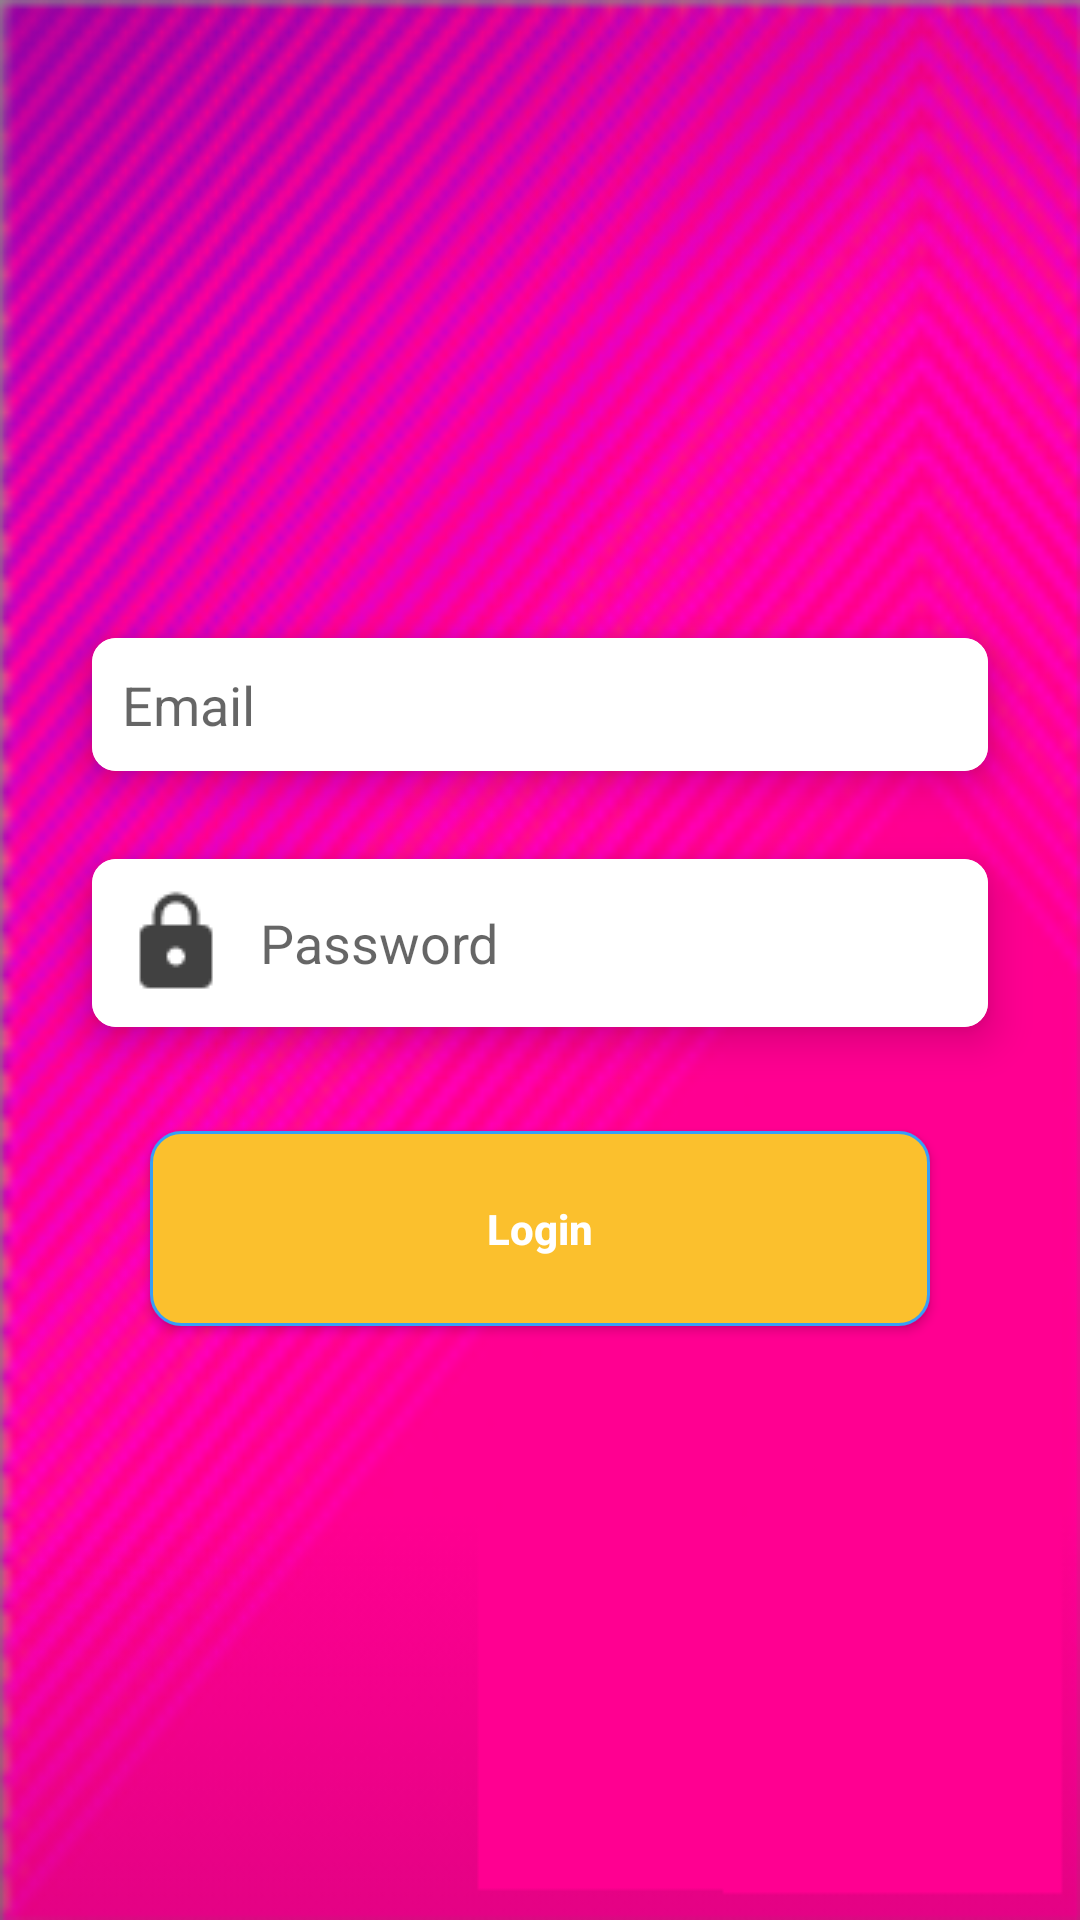

Produce the Android XML layout that renders to this screen, including the resource entries it uses.
<!-- AndroidManifest.xml: application theme Theme.FireStoreSample -->
<!-- res/layout/firestore_login.xml -->
<?xml version="1.0" encoding="utf-8"?>
<LinearLayout xmlns:android="http://schemas.android.com/apk/res/android"
    android:layout_width="match_parent"
    android:layout_height="match_parent"
    android:gravity="center"
    android:background="@drawable/p"
    android:orientation="vertical">


    <androidx.cardview.widget.CardView xmlns:android="http://schemas.android.com/apk/res/android"
        xmlns:card_view="http://schemas.android.com/apk/res-auto"
        android:id="@+id/card_view"
        android:layout_width="match_parent"
        android:layout_height="wrap_content"
        android:layout_marginLeft="20dp"
        android:layout_marginTop="10dp"
        android:layout_marginRight="20dp"
        card_view:cardCornerRadius="8dp"
        card_view:cardElevation="8dp"
        card_view:cardUseCompatPadding="true">

        <EditText
            android:id="@+id/et_USERNAME"
            android:layout_width="match_parent"
            android:layout_height="wrap_content"
            android:background="#FFFFFF"
            android:drawableLeft="@drawable/username"
            android:drawablePadding="10dp"
            android:hint="Email"
            android:padding="10dp"
            android:singleLine="true" />

    </androidx.cardview.widget.CardView>

    <androidx.cardview.widget.CardView xmlns:android="http://schemas.android.com/apk/res/android"
        xmlns:card_view="http://schemas.android.com/apk/res-auto"
        android:layout_width="match_parent"
        android:layout_height="wrap_content"
        android:layout_marginLeft="20dp"
        android:layout_marginRight="20dp"
        card_view:cardCornerRadius="8dp"
        card_view:cardElevation="8dp"
        card_view:cardUseCompatPadding="true">

        <EditText
            android:id="@+id/et_PWD"
            android:layout_width="match_parent"
            android:layout_height="wrap_content"
            android:background="#FFFFFF"
            android:drawableLeft="@drawable/password"
            android:drawablePadding="10dp"
            android:hint="Password"
            android:inputType="textPassword"
            android:padding="10dp"
            android:singleLine="true" />

    </androidx.cardview.widget.CardView>


    <Button
        android:id="@+id/btnLogin"
        android:layout_width="match_parent"
        android:layout_height="65dp"
        android:layout_marginLeft="50dp"
        android:layout_marginTop="20dp"
        android:layout_marginRight="50dp"
        android:layout_marginBottom="10dp"
        android:background="@drawable/button1_rounded"
        android:text="Login"
        android:textAllCaps="false"
        android:textColor="#ffffff"
        android:textStyle="bold" />



</LinearLayout>
<!-- resources referenced by this layout -->
<resources>
  <!-- drawable button1_rounded (drawable) -->
  <?xml version="1.0" encoding="utf-8"?>
  <selector xmlns:android="http://schemas.android.com/apk/res/android">
      <item>
          <shape android:shape="rectangle">
              <solid android:color="#FBC02D"/>
              <stroke android:color="#369ff7" android:width="1dp" />
              
              <corners android:radius="10dp" />
          </shape>
      </item>
  </selector>
  <!-- drawable p: png bitmap (drawable, 173558 bytes) -->
  <!-- drawable password: png bitmap (drawable, 326 bytes) -->
  <style name="Theme.FireStoreSample" parent="Theme.AppCompat.DayNight.DarkActionBar">
          
          <item name="colorPrimary">@color/purple_500</item>
          <item name="colorPrimaryVariant">@color/purple_700</item>
          <item name="colorOnPrimary">@color/white</item>
          
          <item name="colorSecondary">@color/teal_200</item>
          <item name="colorSecondaryVariant">@color/teal_700</item>
          <item name="colorOnSecondary">@color/black</item>
          
          <item name="android:statusBarColor" tools:targetApi="l">?attr/colorPrimaryVariant</item>
          
      </style>
  <color name="purple_500">#8ACFF1</color>
  <color name="purple_700">#6ECAF6</color>
  <color name="white">#FFFFFFFF</color>
  <color name="teal_200">#FF03DAC5</color>
  <color name="teal_700">#FF018786</color>
  <color name="black">#FF000000</color>
</resources>
